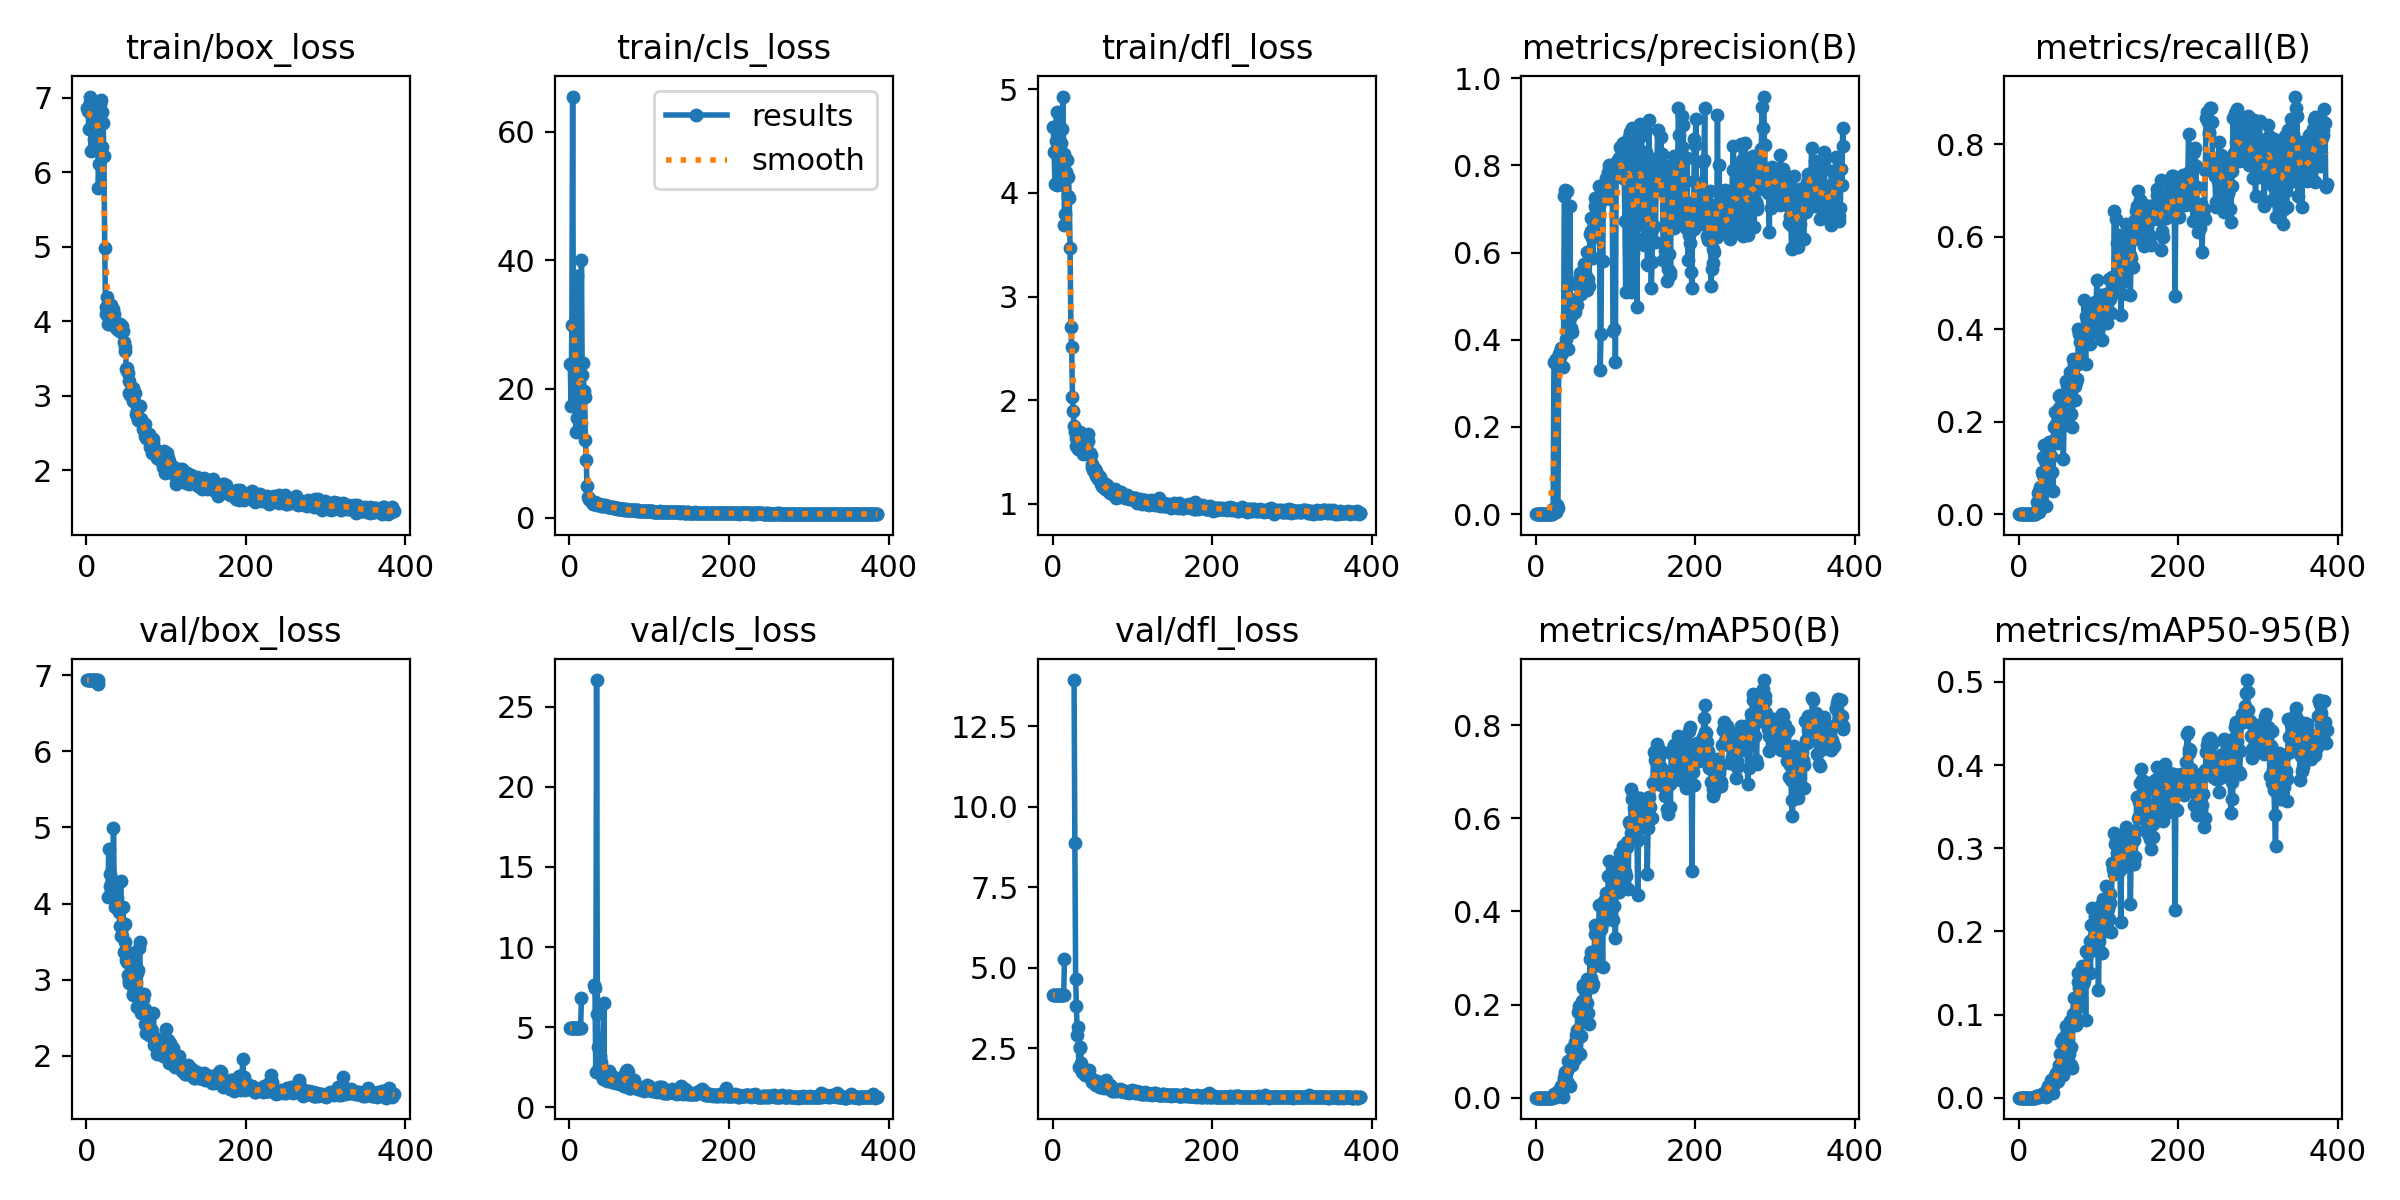

Source data for this figure (header and first rows):
epoch, time, train/box_loss, train/cls_loss, train/dfl_loss, metrics/precision(B), metrics/recall(B), metrics/mAP50(B), metrics/mAP50-95(B), val/box_loss, val/cls_loss, val/dfl_loss, lr/pg0, lr/pg1, lr/pg2
1, 146.1, 6.862, 23.96, 4.636, 0, 0, 0, 0, 6.933, 4.963, 4.157, 0.0007, 0.0007, 0.0007
2, 286.8, 6.818, 17.32, 4.393, 0, 0, 0, 0, 6.934, 4.962, 4.155, 0.0015, 0.0015, 0.0015
3, 428.4, 6.587, 29.93, 4.088, 0, 0, 0, 0, 6.933, 4.96, 4.153, 0.002299, 0.002299, 0.002299
4, 596.7, 7.018, 65.46, 4.502, 0, 0, 0, 0, 6.933, 4.957, 4.153, 0.003098, 0.003098, 0.003098
5, 743.9, 6.94, 23.82, 4.783, 0, 0, 0, 0, 6.933, 4.957, 4.151, 0.003897, 0.003897, 0.003897
6, 926.3, 6.286, 30.03, 4.079, 0, 0, 0, 0, 6.934, 4.955, 4.151, 0.004696, 0.004696, 0.004696
7, 1078, 6.858, 18.58, 4.583, 0, 0, 0, 0, 6.933, 4.952, 4.151, 0.005495, 0.005495, 0.005495
8, 1234, 6.961, 13.25, 4.446, 0, 0, 0, 0, 6.932, 4.948, 4.151, 0.006293, 0.006293, 0.006293
9, 1401, 6.444, 37.61, 4.089, 0, 0, 0, 0, 6.932, 4.945, 4.152, 0.007091, 0.007091, 0.007091
10, 1525, 6.805, 15.5, 4.48, 0, 0, 0, 0, 6.932, 4.942, 4.153, 0.007888, 0.007888, 0.007888
11, 1674, 6.887, 13.59, 4.338, 0, 0, 0, 0, 6.933, 4.946, 4.156, 0.008686, 0.008686, 0.008686
12, 1828, 6.896, 20.68, 4.616, 0, 0, 0, 0, 6.932, 4.944, 4.158, 0.009483, 0.009483, 0.009483
13, 1937, 6.799, 15.88, 4.93, 0, 0, 0, 0, 6.933, 4.945, 4.161, 0.00998, 0.00998, 0.00998
14, 2082, 6.906, 14.67, 4.377, 0, 0, 0, 0, 6.932, 4.952, 4.162, 0.009979, 0.009979, 0.009979
15, 2223, 5.793, 40.02, 3.695, 0, 0, 0, 0, 6.882, 6.822, 5.259, 0.009977, 0.009977, 0.009977
16, 2364, 6.106, 22.21, 3.795, 0, 0, 0, 0, nan, nan, nan, 0.009975, 0.009975, 0.009975
17, 2510, 6.92, 24.09, 4.2, 0, 0, 0, 0, nan, nan, nan, 0.009974, 0.009974, 0.009974
18, 2662, 6.966, 19.63, 4.319, 0, 0, 0, 0, nan, nan, nan, 0.009972, 0.009972, 0.009972
19, 2807, 6.339, 18.75, 3.97, 0, 0, 0, 0, nan, nan, nan, 0.00997, 0.00997, 0.00997
20, 2960, 6.807, 12.13, 4.156, 0, 0, 0, 0, nan, nan, nan, 0.009969, 0.009969, 0.009969
21, 3093, 6.66, 8.965, 3.948, 0, 0, 0, 0, nan, nan, nan, 0.009967, 0.009967, 0.009967
22, 3232, 6.223, 4.973, 3.464, 0.01151, 0.00686, 0.00663, 0.00199, nan, nan, nan, 0.009965, 0.009965, 0.009965
23, 3369, 4.986, 3.242, 2.705, 0.3479, 0.0253, 0.00689, 0.00192, nan, nan, nan, 0.009964, 0.009964, 0.009964
24, 3504, 4.185, 2.871, 2.512, 0.3464, 0.04597, 0.00658, 0.00159, nan, nan, nan, 0.009962, 0.009962, 0.009962
25, 3659, 4.091, 2.834, 2.032, 0.0042, 0.00463, 0.00213, 0.00034, nan, nan, nan, 0.00996, 0.00996, 0.00996
26, 3815, 4.323, 2.711, 1.893, 0.3554, 0.04974, 0.00894, 0.00212, nan, nan, nan, 0.009959, 0.009959, 0.009959
27, 3980, 3.959, 2.561, 1.748, 0.02166, 0.05974, 0.01178, 0.00262, 4.09, inf, 13.94, 0.009957, 0.009957, 0.009957
28, 4131, 4.04, 2.381, 1.69, 0.01341, 0.05016, 0.00723, 0.00151, 4.71, inf, 8.872, 0.009955, 0.009955, 0.009955
29, 4272, 3.96, 2.159, 1.636, 0.367, 0.09061, 0.01397, 0.00405, 4.226, inf, 4.634, 0.009954, 0.009954, 0.009954
30, 4401, 4.047, 2.2, 1.562, 0.3612, 0.08437, 0.01471, 0.00333, 4.39, inf, 3.822, 0.009952, 0.009952, 0.009952
31, 4540, 4.223, 2.113, 1.674, 0.3722, 0.1226, 0.01935, 0.00471, 4.17, 7.646, 2.917, 0.00995, 0.00995, 0.00995
32, 4674, 4.005, 2.421, 1.529, 0.3811, 0.1504, 0.02602, 0.0062, 4.145, 7.466, 3.162, 0.009949, 0.009949, 0.009949
33, 4798, 4.159, 2.267, 1.595, 0.3696, 0.1154, 0.02298, 0.00602, 4.145, 2.188, 1.924, 0.009947, 0.009947, 0.009947
34, 4937, 4.019, 1.951, 1.529, 0.3373, 0.01757, 0.00228, 0.00035, 4.988, 26.67, 2.504, 0.009946, 0.009946, 0.009946
35, 5063, 4.097, 2.106, 1.688, 0.3758, 0.144, 0.0388, 0.00892, 4.078, 5.797, 2.542, 0.009944, 0.009944, 0.009944
36, 5185, 3.952, 2.077, 1.607, 0.7306, 0.06036, 0.04337, 0.01095, 3.957, 3.741, 2.03, 0.009942, 0.009942, 0.009942
37, 5312, 3.913, 2.085, 1.536, 0.7439, 0.07658, 0.05449, 0.01371, 3.953, 2.528, 1.751, 0.009941, 0.009941, 0.009941
38, 5439, 3.978, 1.986, 1.481, 0.4025, 0.1565, 0.05426, 0.01355, 4.073, 3.176, 1.845, 0.009939, 0.009939, 0.009939
39, 5603, 3.94, 1.864, 1.592, 0.7403, 0.08806, 0.05805, 0.01488, 3.938, 2.857, 1.76, 0.009937, 0.009937, 0.009937
40, 5733, 3.878, 1.992, 1.528, 0.3796, 0.1238, 0.03068, 0.00714, 4.272, 2.331, 1.753, 0.009936, 0.009936, 0.009936
41, 5874, 3.953, 1.84, 1.535, 0.4207, 0.1266, 0.07977, 0.02071, 3.886, 1.927, 1.667, 0.009934, 0.009934, 0.009934
42, 6005, 3.969, 1.972, 1.621, 0.443, 0.09032, 0.07825, 0.02056, 3.709, 1.744, 1.713, 0.009932, 0.009932, 0.009932
43, 6152, 3.898, 1.801, 1.594, 0.7075, 0.05068, 0.02491, 0.00556, 4.301, 6.504, 1.764, 0.009931, 0.009931, 0.009931
44, 6294, 3.858, 2.04, 1.603, 0.4274, 0.189, 0.0814, 0.02077, 3.58, 1.829, 1.688, 0.009929, 0.009929, 0.009929
45, 6438, 3.942, 1.772, 1.672, 0.4538, 0.2203, 0.1043, 0.02599, 3.572, 1.798, 1.672, 0.009927, 0.009927, 0.009927
46, 6582, 3.865, 1.787, 1.48, 0.4167, 0.1618, 0.06965, 0.01767, 3.951, 1.855, 1.806, 0.009926, 0.009926, 0.009926
47, 6729, 3.723, 1.78, 1.489, 0.4638, 0.1955, 0.1064, 0.02928, 3.369, 1.647, 1.594, 0.009924, 0.009924, 0.009924
48, 6869, 3.66, 1.691, 1.474, 0.476, 0.1953, 0.1098, 0.02603, 3.495, 1.716, 1.557, 0.009922, 0.009922, 0.009922
49, 7038, 3.598, 1.718, 1.385, 0.4779, 0.1545, 0.08277, 0.02064, 3.737, 2.294, 1.554, 0.009921, 0.009921, 0.009921
50, 7172, 3.363, 1.685, 1.356, 0.4642, 0.2563, 0.1202, 0.03548, 3.254, 1.693, 1.458, 0.009919, 0.009919, 0.009919
51, 7321, 3.371, 1.663, 1.327, 0.4939, 0.2292, 0.1341, 0.0396, 3.234, 1.702, 1.489, 0.009917, 0.009917, 0.009917
52, 7468, 3.298, 1.661, 1.316, 0.4799, 0.257, 0.1444, 0.05205, 3.06, 1.688, 1.443, 0.009916, 0.009916, 0.009916
53, 7597, 3.042, 1.674, 1.335, 0.5255, 0.2312, 0.1834, 0.06706, 2.993, 1.608, 1.391, 0.009914, 0.009914, 0.009914
54, 7724, 3.202, 1.672, 1.312, 0.5226, 0.242, 0.1832, 0.06991, 2.951, 1.586, 1.364, 0.009913, 0.009913, 0.009913
55, 7850, 3.004, 1.568, 1.265, 0.54, 0.2353, 0.1974, 0.07152, 2.953, 1.597, 1.352, 0.009911, 0.009911, 0.009911
56, 7994, 3.036, 1.56, 1.265, 0.5532, 0.1187, 0.09307, 0.02691, 3.346, 1.868, 1.471, 0.009909, 0.009909, 0.009909
57, 8125, 3.004, 1.469, 1.235, 0.5042, 0.2061, 0.1323, 0.0385, 3.282, 1.75, 1.448, 0.009908, 0.009908, 0.009908
58, 8264, 3.108, 1.53, 1.269, 0.5297, 0.2609, 0.2066, 0.07095, 2.815, 1.519, 1.337, 0.009906, 0.009906, 0.009906
59, 8414, 2.928, 1.458, 1.26, 0.558, 0.2889, 0.2357, 0.08621, 2.803, 1.549, 1.294, 0.009904, 0.009904, 0.009904
60, 8549, 2.924, 1.407, 1.239, 0.558, 0.2798, 0.2419, 0.07837, 2.861, 1.517, 1.304, 0.009903, 0.009903, 0.009903
... 326 more rows
